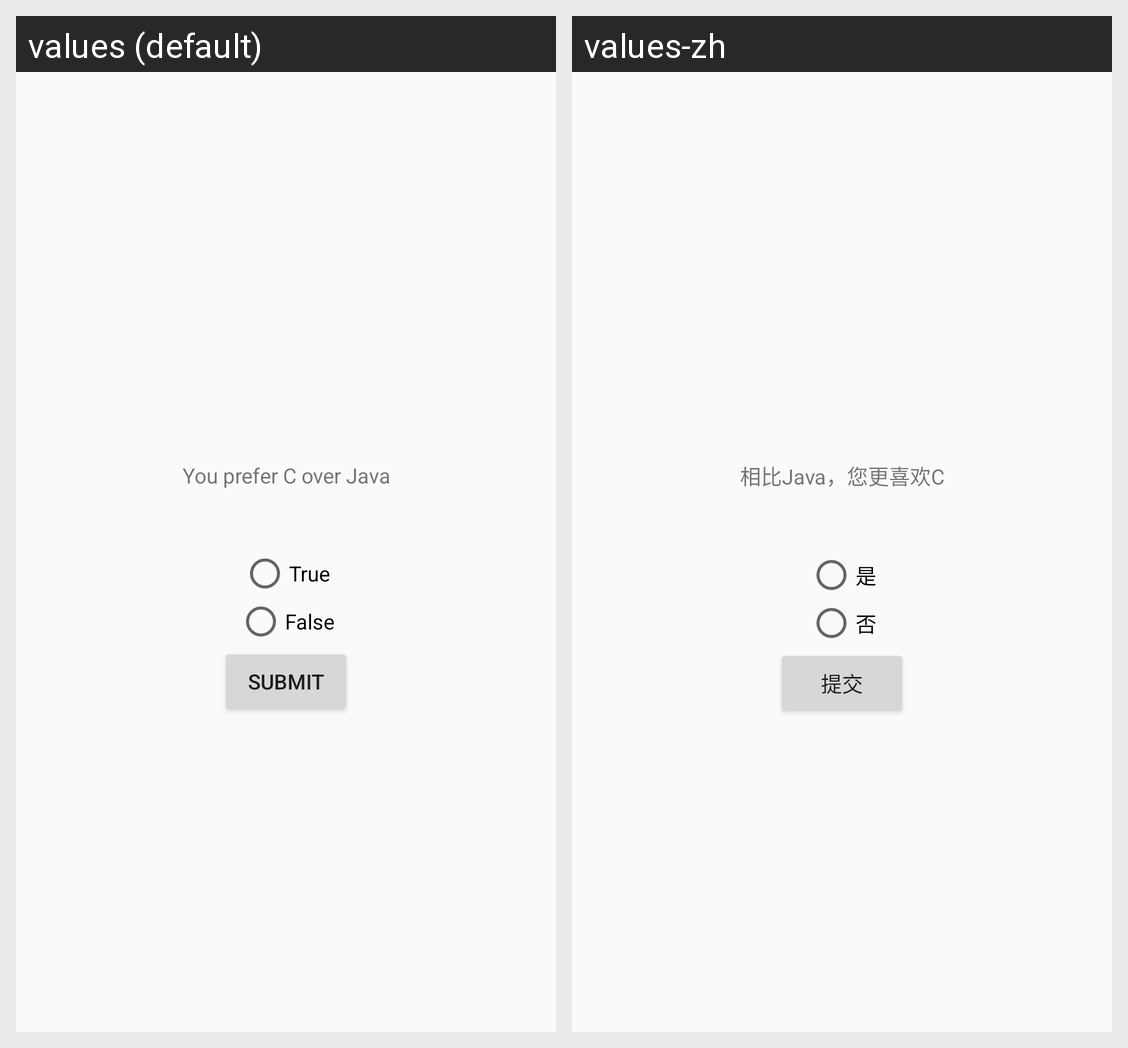

Here is an Android app screen in its default locale and in the app's own translations. Write out the translated-string differences for the strings that appear on this screen.
Android screen res/layout/questions2_fragment.xml rendered under 2 locales, left to right: values (default), values-zh. Device: Nexus 5 (rendered at 1080×1920; each locale shown at half size, 540×960, under a caption strip naming it); theme AppTheme.
Strings drawn on this screen, with the default value and each locale's value (text and hints the layout hard-codes, and strings that could not be matched under every locale, appear in the picture but are not listed):

question1
  values: You prefer C over Java
  values-zh: 相比Java，您更喜欢C

yes
  values: True
  values-zh: 是

no
  values: False
  values-zh: 否

submit
  values: submit
  values-zh: 提交
